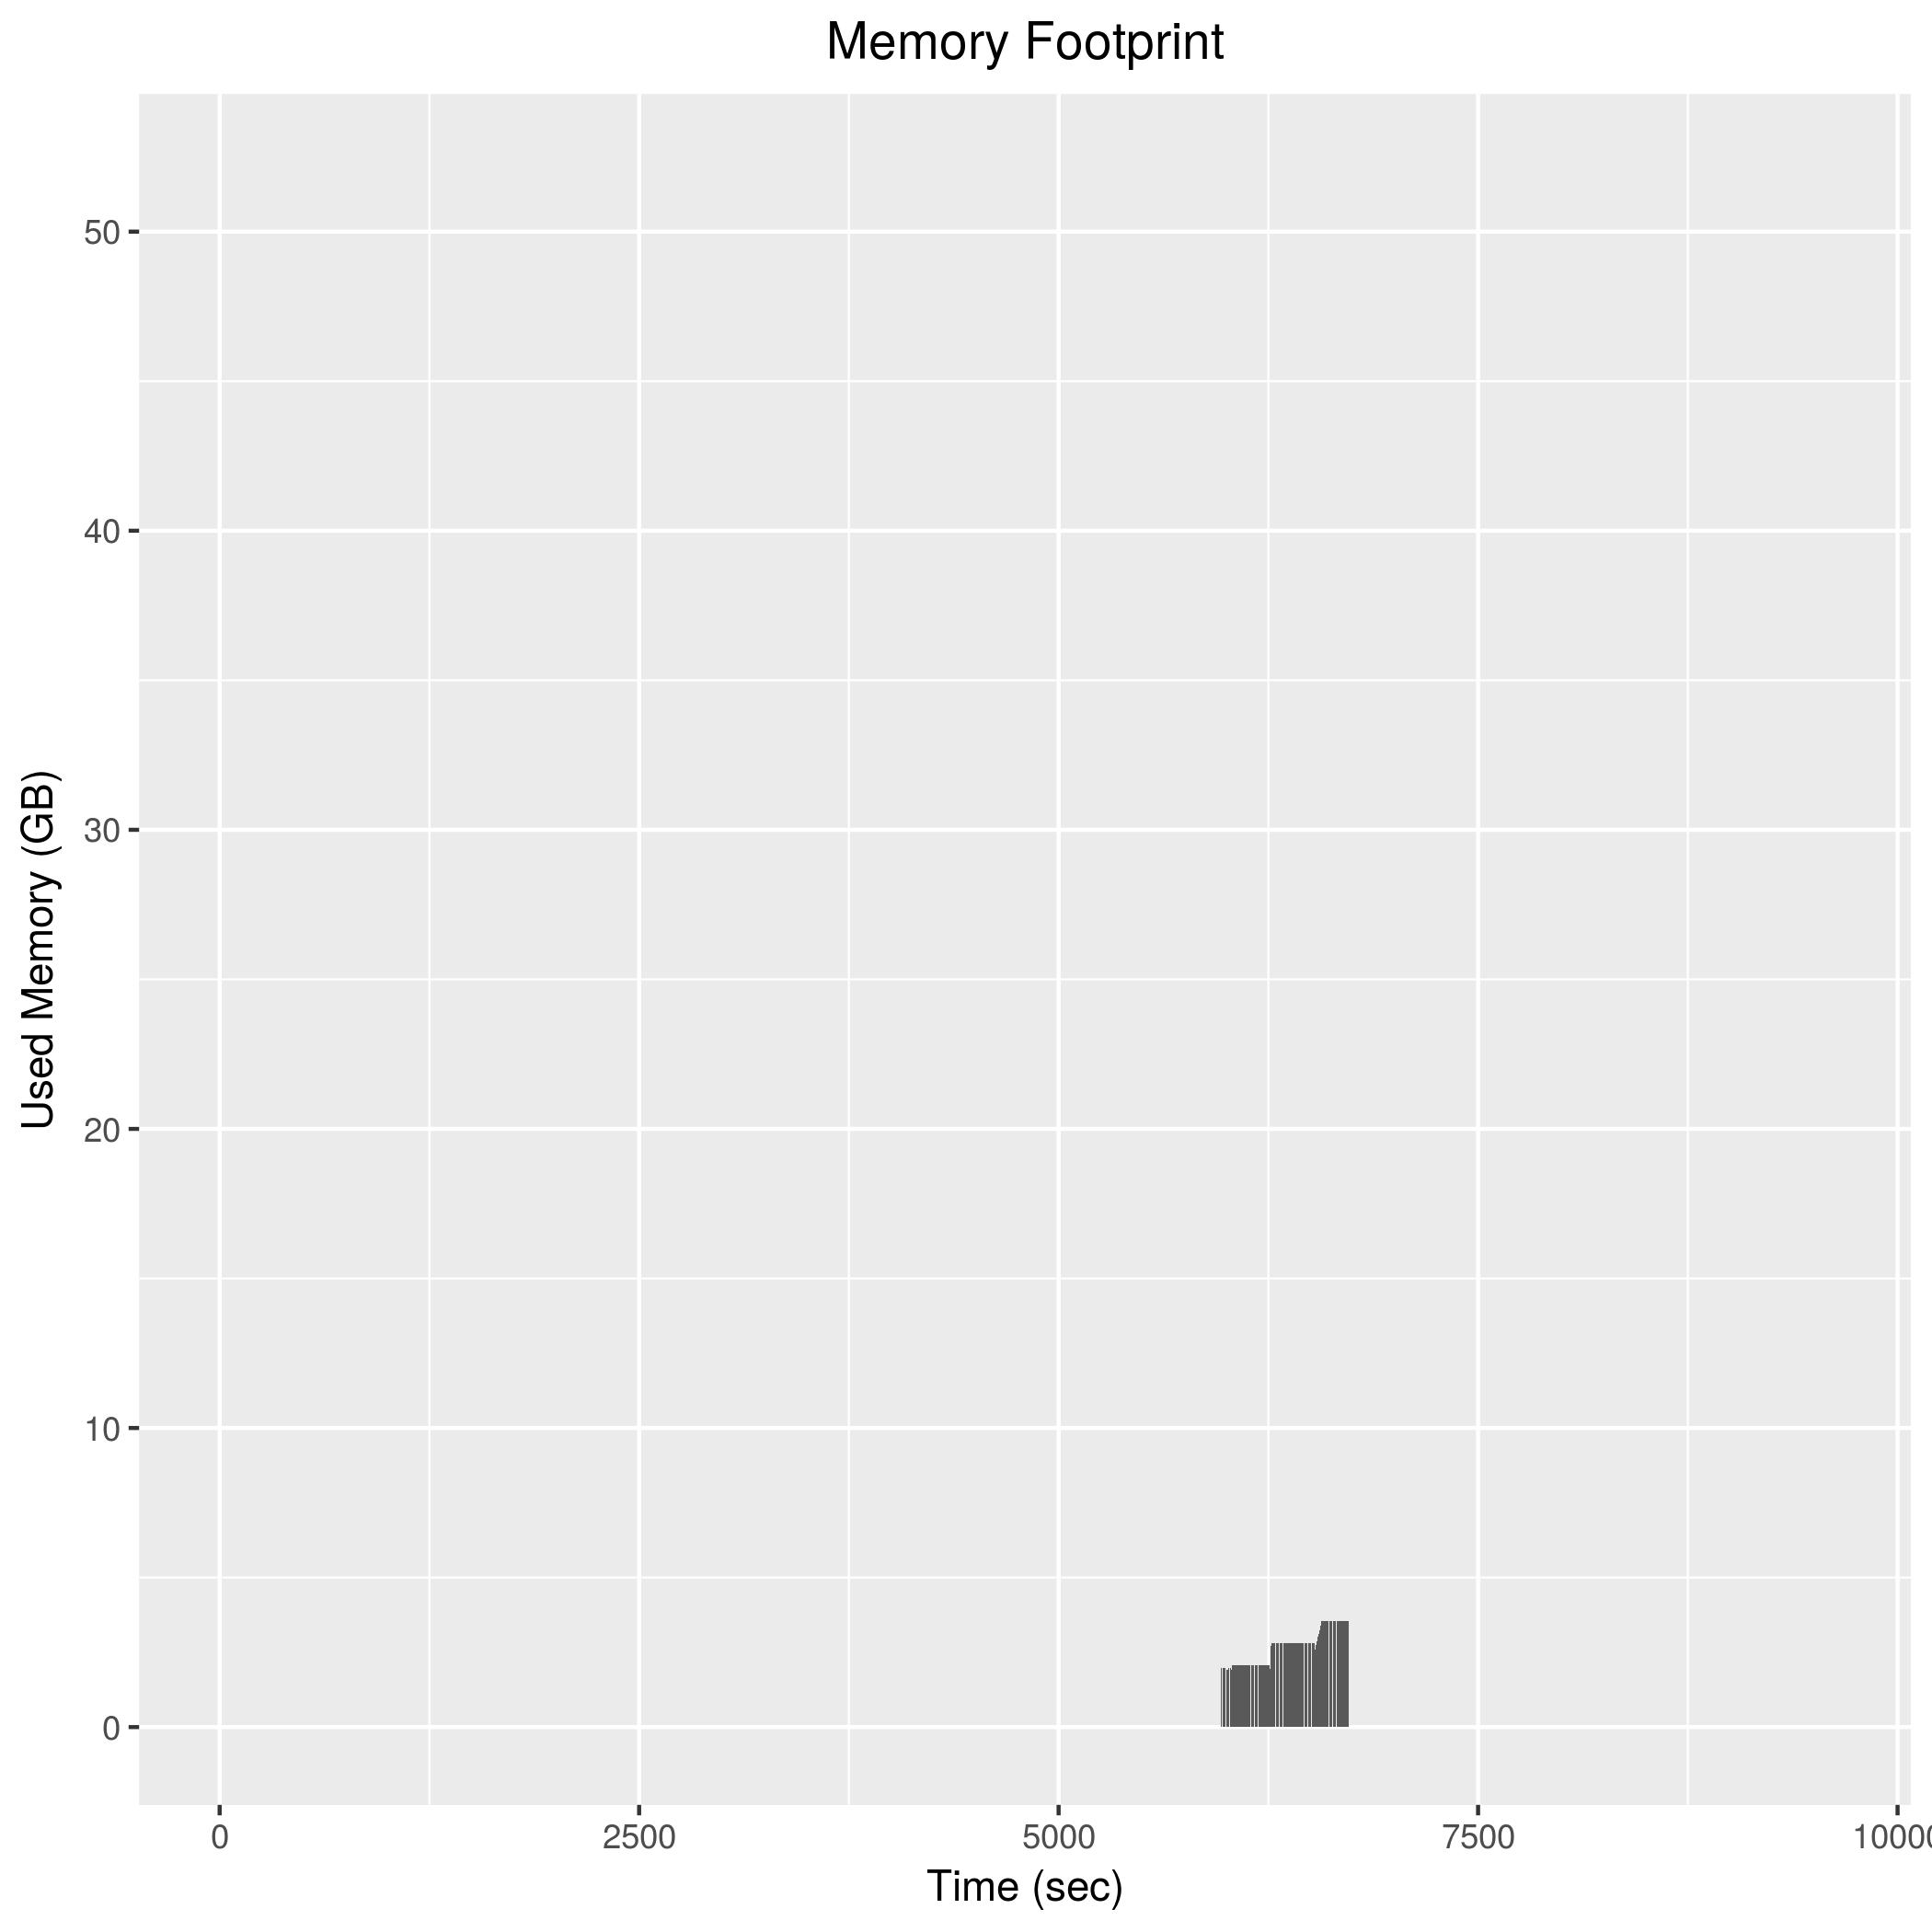

Data behind this chart, as committed beside it:
5968, 1938816
5970, 1962260
5972, 1917156
5974, 1964404
5976, 1963916
5978, 1964800
5980, 1967848
5982, 1919296
5984, 1965656
5986, 1964188
5988, 1964248
5990, 1962652
5992, 1962356
5994, 1964496
5996, 1962732
5998, 1963268
6000, 1920452
6002, 1920320
6004, 1966152
6006, 1921720
6008, 1921332
6010, 1968016
6012, 1919924
6014, 1965420
6016, 1967648
6018, 1971780
6020, 1974360
6022, 1928172
6024, 1974068
6026, 1972588
6028, 1972116
6030, 1925576
6032, 1971096
6034, 1971068
6036, 2083196
6038, 2083480
6040, 2083488
6042, 2082768
6044, 2081588
6046, 2080992
6048, 2081596
6050, 2080824
6052, 2081280
6054, 2080232
6056, 2080620
6058, 2080804
6060, 2080428
6062, 2079488
6064, 2078900
6066, 2078644
6068, 2078784
6070, 2078356
6072, 2077956
6074, 2077704
6076, 2077740
6078, 2077768
6080, 2076144
6082, 2076584
6084, 2076592
6086, 2076728
6088, 2076744
... 320 more rows
